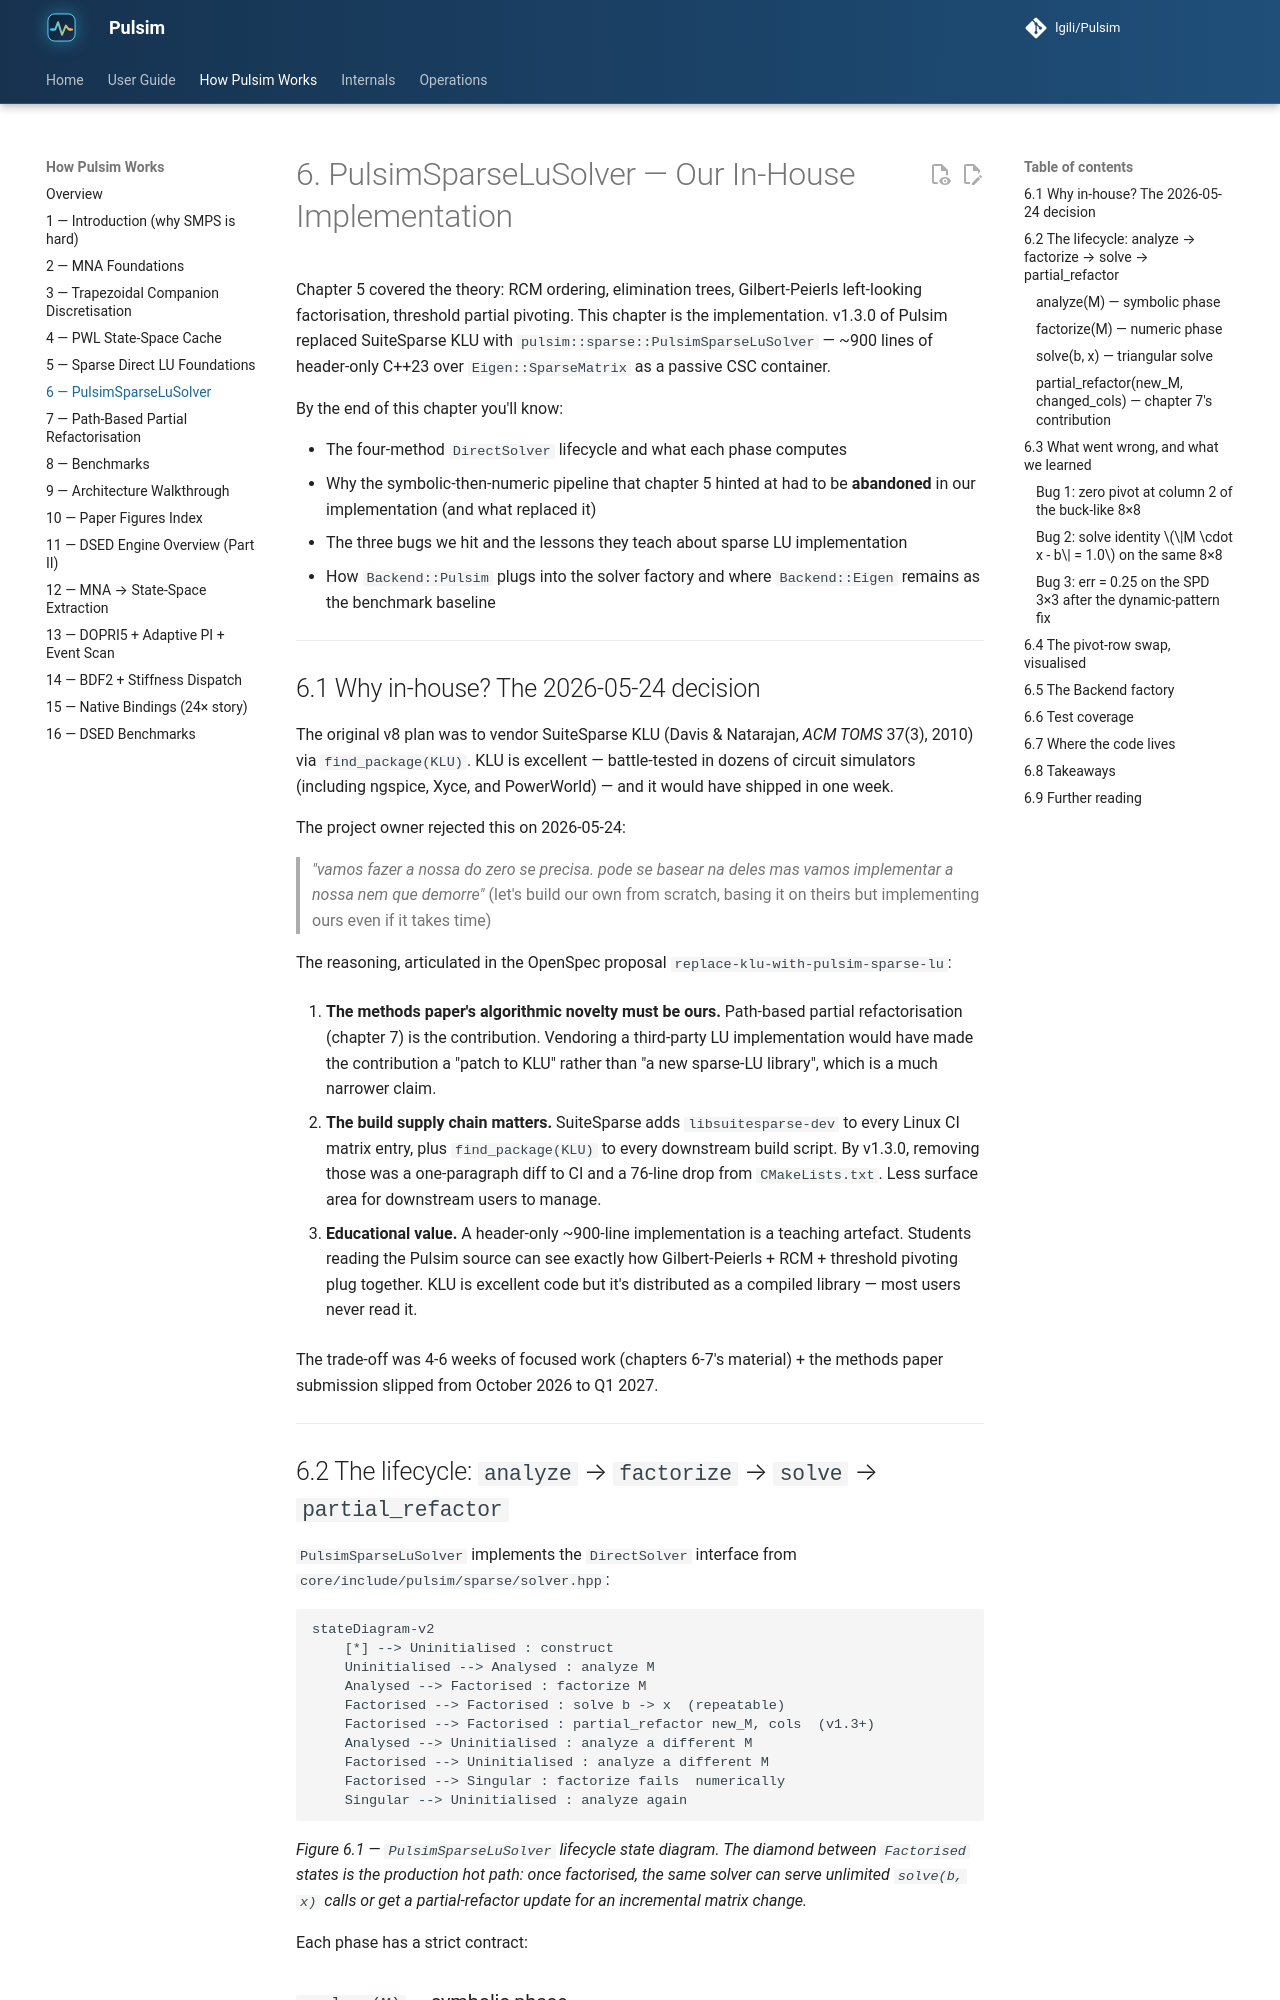

repository: lgili/Pulsim · page: dev/how-pulsim-works/06-pulsim-sparse-lu/index.html · generator: mkdocs

# 6. PulsimSparseLuSolver — Our In-House Implementation

Chapter 5 covered the theory: RCM ordering, elimination trees,
Gilbert-Peierls left-looking factorisation, threshold partial
pivoting. This chapter is the implementation. v1.3.0 of Pulsim
replaced SuiteSparse KLU with `pulsim::sparse::PulsimSparseLuSolver`
— ~900 lines of header-only C++23 over `Eigen::SparseMatrix` as
a passive CSC container.

By the end of this chapter you'll know:

- The four-method `DirectSolver` lifecycle and what each phase
  computes
- Why the symbolic-then-numeric pipeline that chapter 5 hinted
  at had to be **abandoned** in our implementation (and what
  replaced it)
- The three bugs we hit and the lessons they teach about sparse
  LU implementation
- How `Backend::Pulsim` plugs into the solver factory and where
  `Backend::Eigen` remains as the benchmark baseline

---

## 6.1 Why in-house? The 2026-05-24 decision

The original v8 plan was to vendor SuiteSparse KLU (Davis &
Natarajan, *ACM TOMS* 37(3), 2010) via `find_package(KLU)`. KLU
is excellent — battle-tested in dozens of circuit simulators
(including ngspice, Xyce, and PowerWorld) — and it would have
shipped in one week.

The project owner rejected this on 2026-05-24:

> *"vamos fazer a nossa do zero se precisa. pode se basear na
> deles mas vamos implementar a nossa nem que demorre"*
> (let's build our own from scratch, basing it on theirs but
> implementing ours even if it takes time)

The reasoning, articulated in the OpenSpec proposal
`replace-klu-with-pulsim-sparse-lu`:

1. **The methods paper's algorithmic novelty must be ours.**
   Path-based partial refactorisation (chapter 7) is the
   contribution. Vendoring a third-party LU implementation
   would have made the contribution a "patch to KLU" rather
   than "a new sparse-LU library", which is a much narrower
   claim.

2. **The build supply chain matters.** SuiteSparse adds
   `libsuitesparse-dev` to every Linux CI matrix entry, plus
   `find_package(KLU)` to every downstream build script. By
   v1.3.0, removing those was a one-paragraph diff to CI and
   a 76-line drop from `CMakeLists.txt`. Less surface area for
   downstream users to manage.

3. **Educational value.** A header-only ~900-line implementation
   is a teaching artefact. Students reading the Pulsim source
   can see exactly how Gilbert-Peierls + RCM + threshold
   pivoting plug together. KLU is excellent code but it's
   distributed as a compiled library — most users never read it.

The trade-off was 4-6 weeks of focused work (chapters 6-7's
material) + the methods paper submission slipped from October 2026 to
Q1 2027.

---
